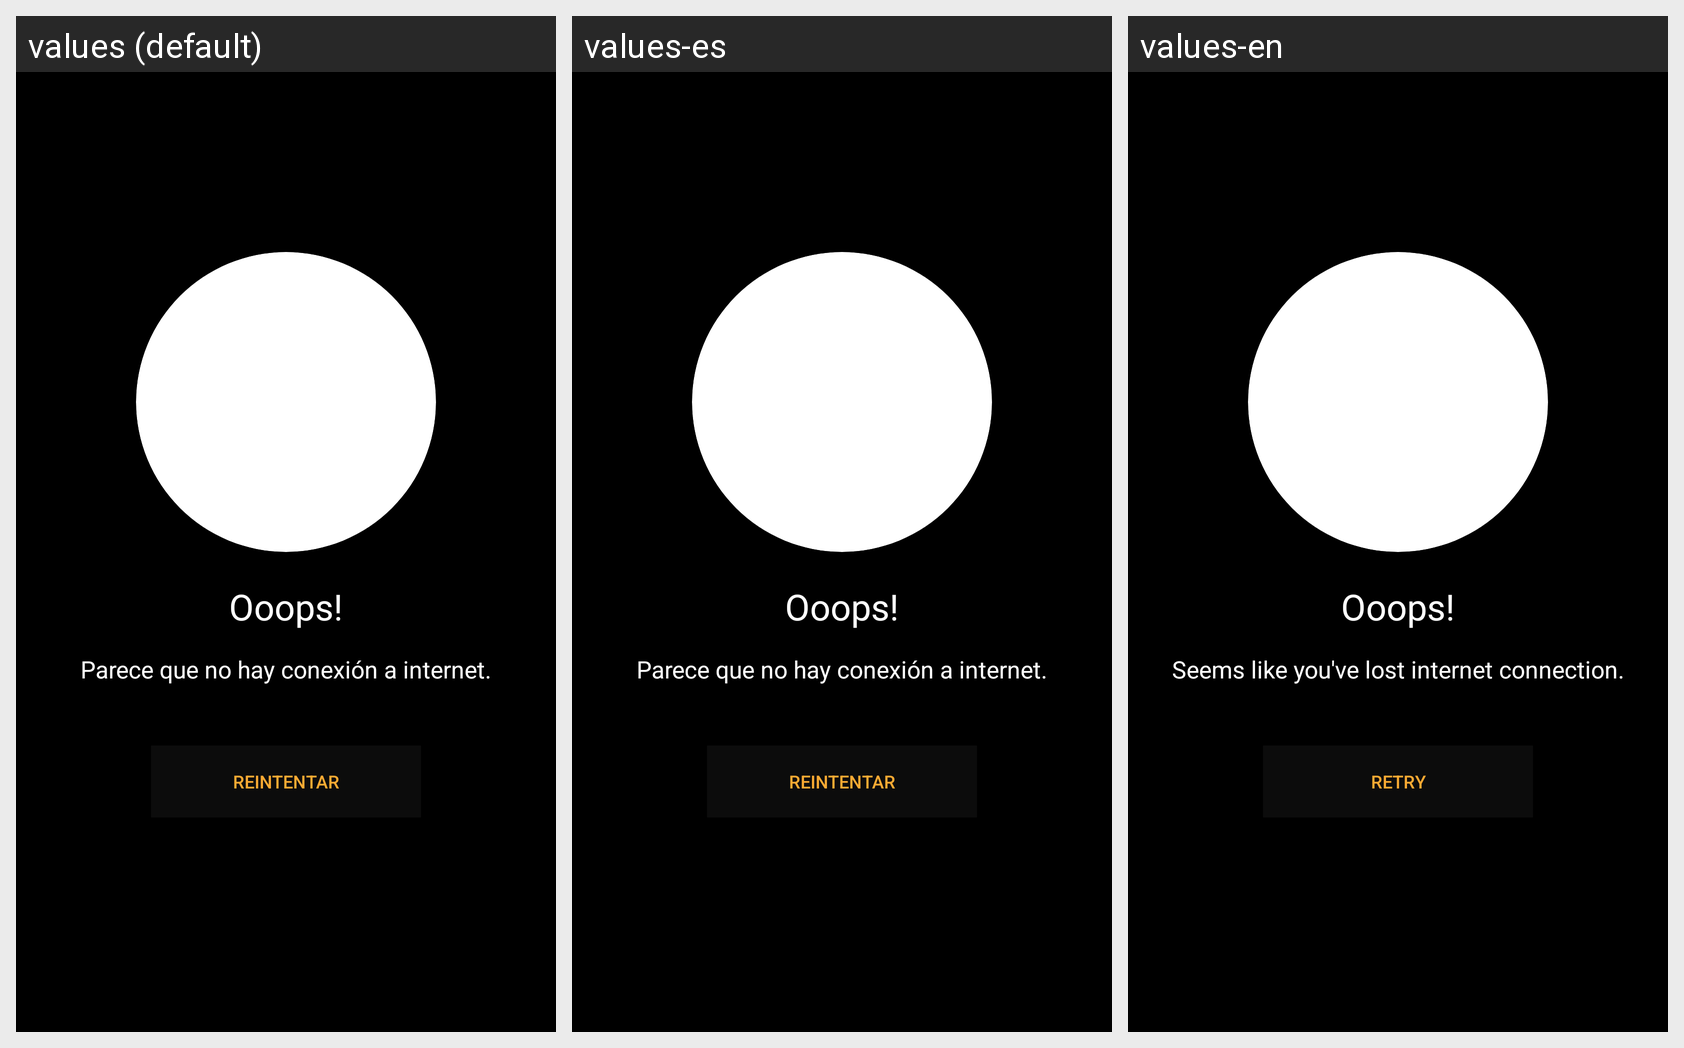

Locale-by-locale string values for the Android screen shown in this grid:
Android screen res/layout/fragment_no_inet.xml rendered under 3 locales, left to right: values (default), values-es, values-en. Device: Nexus 5 (rendered at 1080×1920; each locale shown at half size, 540×960, under a caption strip naming it); theme Theme.AppCompat.Light.NoActionBar.
Strings drawn on this screen, with the default value and each locale's value (text and hints the layout hard-codes, and strings that could not be matched under every locale, appear in the picture but are not listed):

oops
  values: Ooops!
  values-es: Ooops!  [not translated; the default value is used]
  values-en: Ooops!  [not translated; the default value is used]

no_hay_inet
  values: Parece que no hay conexión a internet.
  values-es: Parece que no hay conexión a internet.
  values-en: Seems like you've lost internet connection.

reintentar
  values: Reintentar
  values-es: Reintentar
  values-en: Retry
